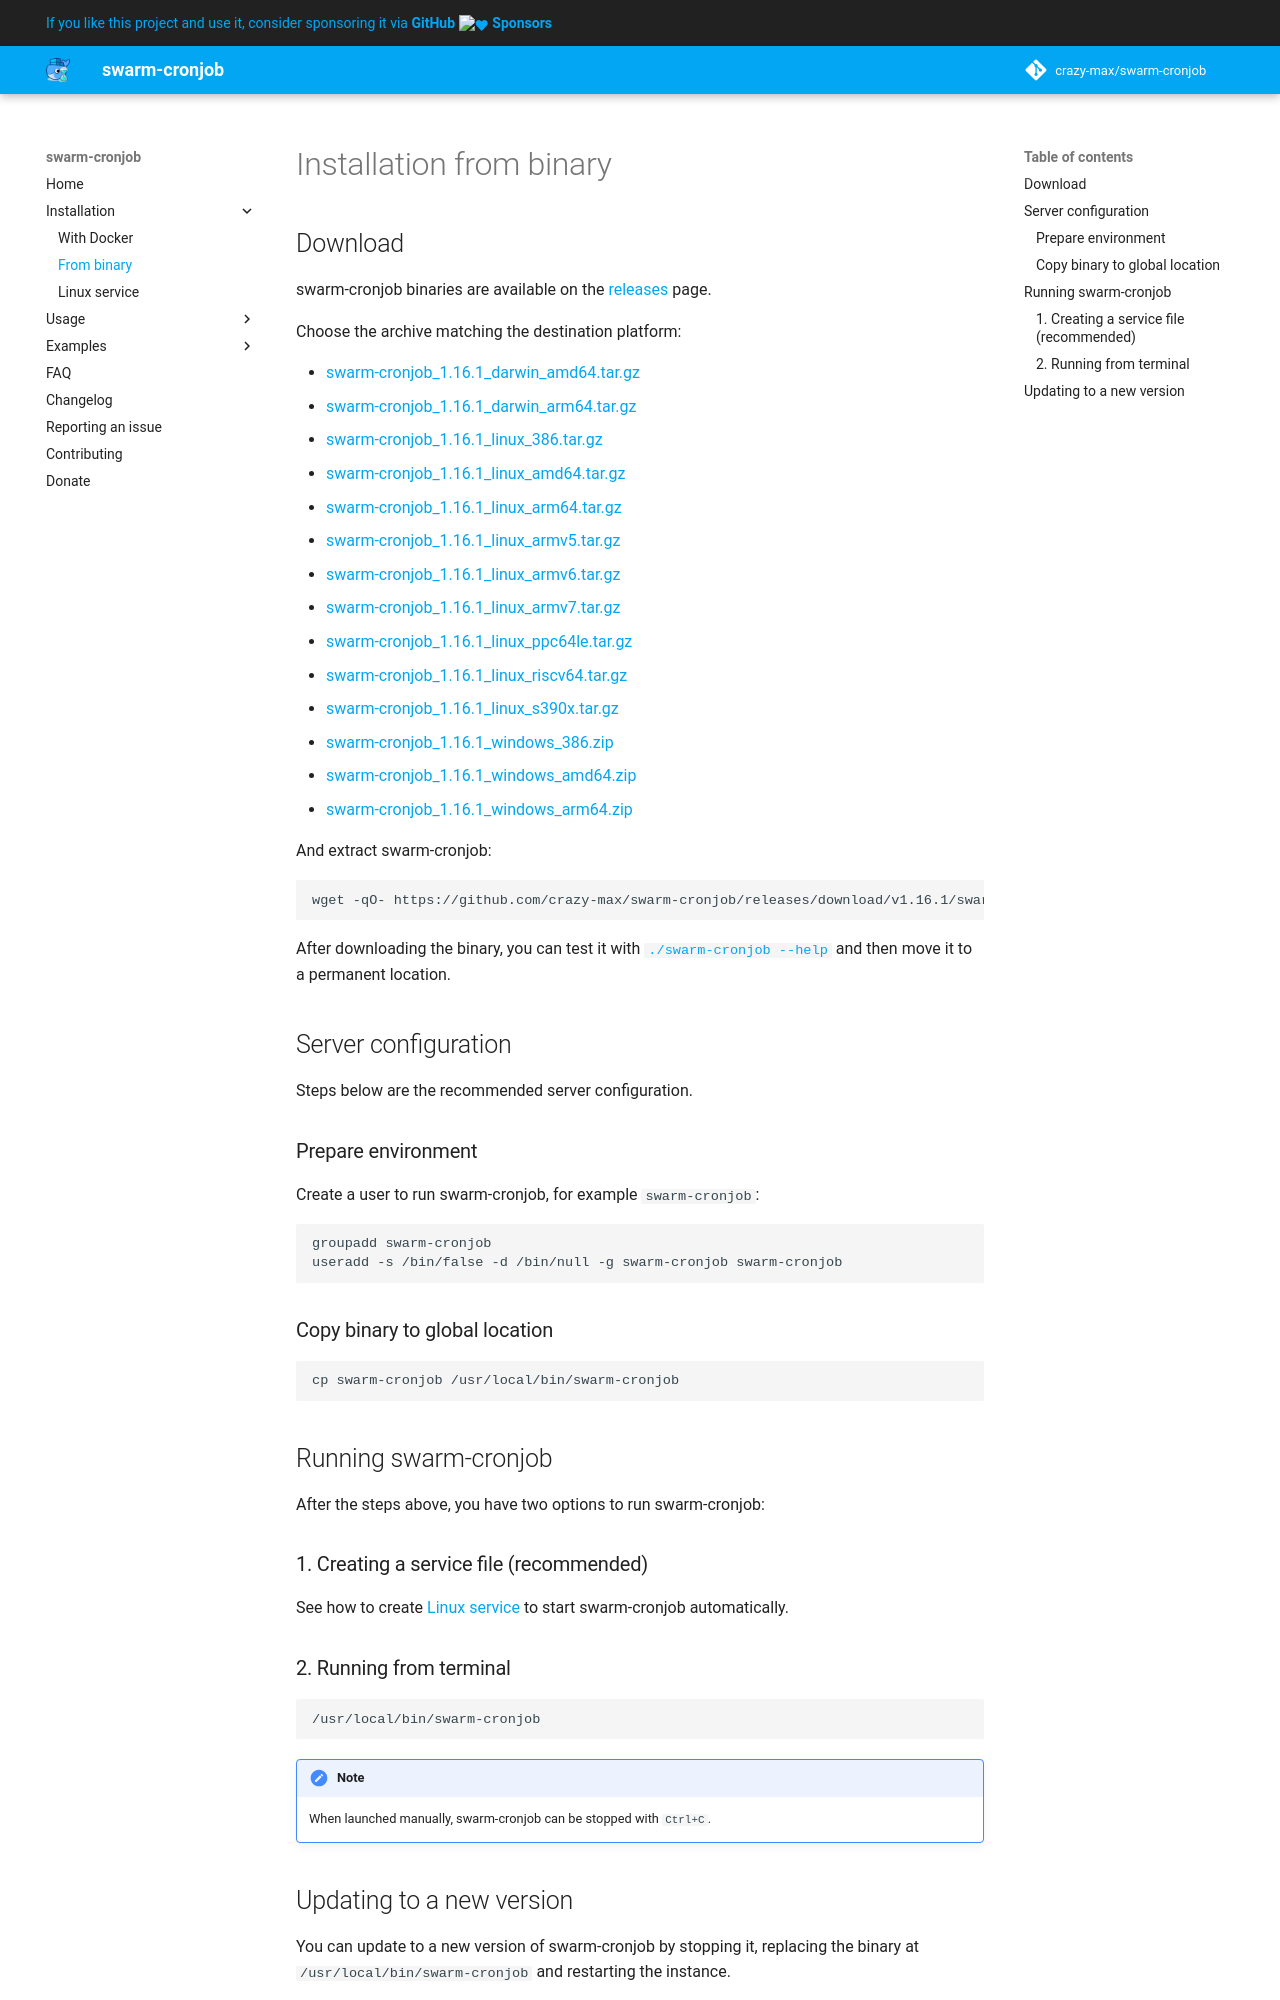

repository: crazy-max/swarm-cronjob · page: install/binary/index.html · generator: mkdocs

# Installation from binary

## Download

swarm-cronjob binaries are available on the [releases]({{ config.repo_url }}/releases/latest) page.

Choose the archive matching the destination platform:

* [swarm-cronjob_{{ latest_stable_tag | trim('v') }}_darwin_amd64.tar.gz]({{ config.repo_url }}/releases/download/{{ latest_stable_tag }}/swarm-cronjob_{{ latest_stable_tag | trim('v') }}_darwin_amd64.tar.gz)
* [swarm-cronjob_{{ latest_stable_tag | trim('v') }}_darwin_arm64.tar.gz]({{ config.repo_url }}/releases/download/{{ latest_stable_tag }}/swarm-cronjob_{{ latest_stable_tag | trim('v') }}_darwin_arm64.tar.gz)
* [swarm-cronjob_{{ latest_stable_tag | trim('v') }}_linux_386.tar.gz]({{ config.repo_url }}/releases/download/{{ latest_stable_tag }}/swarm-cronjob_{{ latest_stable_tag | trim('v') }}_linux_386.tar.gz)
* [swarm-cronjob_{{ latest_stable_tag | trim('v') }}_linux_amd64.tar.gz]({{ config.repo_url }}/releases/download/{{ latest_stable_tag }}/swarm-cronjob_{{ latest_stable_tag | trim('v') }}_linux_amd64.tar.gz)
* [swarm-cronjob_{{ latest_stable_tag | trim('v') }}_linux_arm64.tar.gz]({{ config.repo_url }}/releases/download/{{ latest_stable_tag }}/swarm-cronjob_{{ latest_stable_tag | trim('v') }}_linux_arm64.tar.gz)
* [swarm-cronjob_{{ latest_stable_tag | trim('v') }}_linux_armv5.tar.gz]({{ config.repo_url }}/releases/download/{{ latest_stable_tag }}/swarm-cronjob_{{ latest_stable_tag | trim('v') }}_linux_armv5.tar.gz)
* [swarm-cronjob_{{ latest_stable_tag | trim('v') }}_linux_armv6.tar.gz]({{ config.repo_url }}/releases/download/{{ latest_stable_tag }}/swarm-cronjob_{{ latest_stable_tag | trim('v') }}_linux_armv6.tar.gz)
* [swarm-cronjob_{{ latest_stable_tag | trim('v') }}_linux_armv7.tar.gz]({{ config.repo_url }}/releases/download/{{ latest_stable_tag }}/swarm-cronjob_{{ latest_stable_tag | trim('v') }}_linux_armv7.tar.gz)
* [swarm-cronjob_{{ latest_stable_tag | trim('v') }}_linux_ppc64le.tar.gz]({{ config.repo_url }}/releases/download/{{ latest_stable_tag }}/swarm-cronjob_{{ latest_stable_tag | trim('v') }}_linux_ppc64le.tar.gz)
* [swarm-cronjob_{{ latest_stable_tag | trim('v') }}_linux_riscv64.tar.gz]({{ config.repo_url }}/releases/download/{{ latest_stable_tag }}/swarm-cronjob_{{ latest_stable_tag | trim('v') }}_linux_riscv64.tar.gz)
* [swarm-cronjob_{{ latest_stable_tag | trim('v') }}_linux_s390x.tar.gz]({{ config.repo_url }}/releases/download/{{ latest_stable_tag }}/swarm-cronjob_{{ latest_stable_tag | trim('v') }}_linux_s390x.tar.gz)
* [swarm-cronjob_{{ latest_stable_tag | trim('v') }}_windows_386.zip]({{ config.repo_url }}/releases/download/{{ latest_stable_tag }}/swarm-cronjob_{{ latest_stable_tag | trim('v') }}_windows_386.zip)
* [swarm-cronjob_{{ latest_stable_tag | trim('v') }}_windows_amd64.zip]({{ config.repo_url }}/releases/download/{{ latest_stable_tag }}/swarm-cronjob_{{ latest_stable_tag | trim('v') }}_windows_amd64.zip)
* [swarm-cronjob_{{ latest_stable_tag | trim('v') }}_windows_arm64.zip]({{ config.repo_url }}/releases/download/{{ latest_stable_tag }}/swarm-cronjob_{{ latest_stable_tag | trim('v') }}_windows_arm64.zip)

And extract swarm-cronjob:

```shell
wget -qO- {{ config.repo_url }}/releases/download/{{ latest_stable_tag }}/swarm-cronjob_{{ latest_stable_tag | trim('v') }}_linux_amd64.tar.gz | tar -zxvf - swarm-cronjob
```

After downloading the binary, you can test it with [`./swarm-cronjob --help`](../usage/cli.md) and then move it to a
permanent location.

## Server configuration

Steps below are the recommended server configuration.

### Prepare environment

Create a user to run swarm-cronjob, for example `swarm-cronjob`:

```shell
groupadd swarm-cronjob
useradd -s /bin/false -d /bin/null -g swarm-cronjob swarm-cronjob
```

### Copy binary to global location

```shell
cp swarm-cronjob /usr/local/bin/swarm-cronjob
```

## Running swarm-cronjob

After the steps above, you have two options to run swarm-cronjob:

### 1. Creating a service file (recommended)

See how to create [Linux service](linux-service.md) to start swarm-cronjob automatically.
